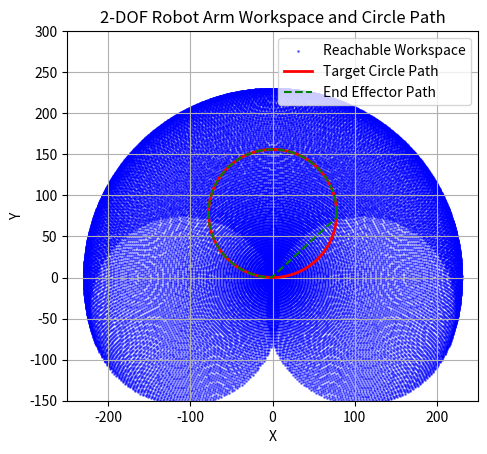

Recreate this plot in Python.
import numpy as np
import matplotlib.pyplot as plt
from matplotlib.animation import FuncAnimation

# Arm lengths (both 110 mm)
L1 = 115
L2 = 115

# Circle parameters
radius = 78  # Radius of the circle
center_x = 0  # X coordinate of the center of the circle
center_y = 78  # Y coordinate of the center (we set it vertically above the robot)

# Time and angle parameters for circle path
theta = np.linspace(0, 2 * np.pi, 100)
x_path = center_x + radius * np.cos(theta)
y_path = center_y + radius * np.sin(theta)

# Constraints in radians
theta1_min = np.radians(-20)
theta1_max = np.radians(200)

# Inverse kinematics function
def inverse_kinematics(x, y):
    d = np.sqrt(x**2 + y**2)
    if d > (L1 + L2):
        return None, None  # Target point is out of reach

    angle2 = np.arccos((d**2 - L1**2 - L2**2) / (2 * L1 * L2))
    angle1 = np.arctan2(y, x) - np.arctan2(L2 * np.sin(angle2), L1 + L2 * np.cos(angle2))
    
    # Check if angle1 is within constraints
    if angle1 < theta1_min or angle1 > theta1_max:
        return None, None
    
    return angle1, angle2

# Forward kinematics function
def forward_kinematics(angle1, angle2):
    x1 = L1 * np.cos(angle1)
    y1 = L1 * np.sin(angle1)
    x2 = x1 + L2 * np.cos(angle1 + angle2)
    y2 = y1 + L2 * np.sin(angle1 + angle2)
    return x2, y2

# Plotting workspace
def plot_workspace():
    fig, ax = plt.subplots()
    ax.set_aspect('equal')
    ax.set_xlim([-250, 250])
    ax.set_ylim([-150, 300])
    ax.set_xlabel('X')
    ax.set_ylabel('Y')
    ax.grid(True)

    # Generate workspace points
    workspace_x = []
    workspace_y = []
    for angle1 in np.linspace(theta1_min, theta1_max, 200):  # Constrained range for theta1
        for angle2 in np.linspace(-np.pi, np.pi, 200):
            x, y = forward_kinematics(angle1, angle2)
            workspace_x.append(x)
            workspace_y.append(y)

    # Plot the workspace in blue
    ax.scatter(workspace_x, workspace_y, s=1, color='blue', alpha=0.5, label='Reachable Workspace')

    # Plot the circle trajectory in red
    ax.plot(x_path, y_path, color='red', linewidth=2, label='Target Circle Path')

    # Plot robot's end effector path while moving along the circle
    trajectory_x = []
    trajectory_y = []

    for x, y in zip(x_path, y_path):
        angle1, angle2 = inverse_kinematics(x, y)
        if angle1 is not None and angle2 is not None:
            end_x, end_y = forward_kinematics(angle1, angle2)
            trajectory_x.append(end_x)
            trajectory_y.append(end_y)
    
    ax.plot(trajectory_x, trajectory_y, color='green', linestyle='--', label='End Effector Path')
    
    # Add legend
    ax.legend()
    plt.title('2-DOF Robot Arm Workspace and Circle Path')
    plt.show()

# Call the function to plot the workspace and path
plot_workspace()
